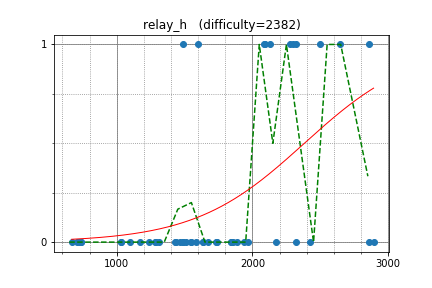

The data file committed next to this chart (first rows):
not, 2500.000000, 1
kmjp, 2855, 1
august14, 2643, 1
PIandS, 2323, 1
E869120, 2130, 1
azneye, 2299, 1
square1001, 2089, 1
hamayanhamayan, 2087, 1
lewin, 2858, 0
zscoder, 2320, 0
nebukuro09, 1885, 0
tanzaku, 2275, 1
ptrs, 1854, 0
olphe, 1733, 0
motomuman, 1964, 0
gotofish, 1637, 0
kuuso, 1939, 0
x20, 1598, 1
togatoga, 1490, 1
k242hd_akg, 1490, 0
miraxial, 1637, 0
suiyuan2009, 2171, 0
LilianYe, 1432, 0
Aslan168, 1465, 0
noosc, 1671, 0
autumn_eel, 1544, 0
ltl, 1285, 0
Komaki, 2892, 0
yuki2006, 1513, 0
Bailing, 1584, 0
chal, 1436, 0
nectar, 1235, 0
ichyo, 2426, 0
ravenclaws1, 1310, 0
ikeha, 1288, 0
Zhanbolat, 1842, 0
freecss0540, 1842, 0
codingalgo, 1742, 0
naoyk1212, 1099, 0
shimada_alice, 1174, 0
bath_poo_, 1032, 0
daiota, 1486, 0
yusuke_kira, 1033, 0
agw02010, 739.9, 0
tsubasa0624, 739.9, 0
amostanls, 668.8, 0
AtThatTime, 722.6, 0
takuchibin, 707.8, 0
hey, 1546, 0
